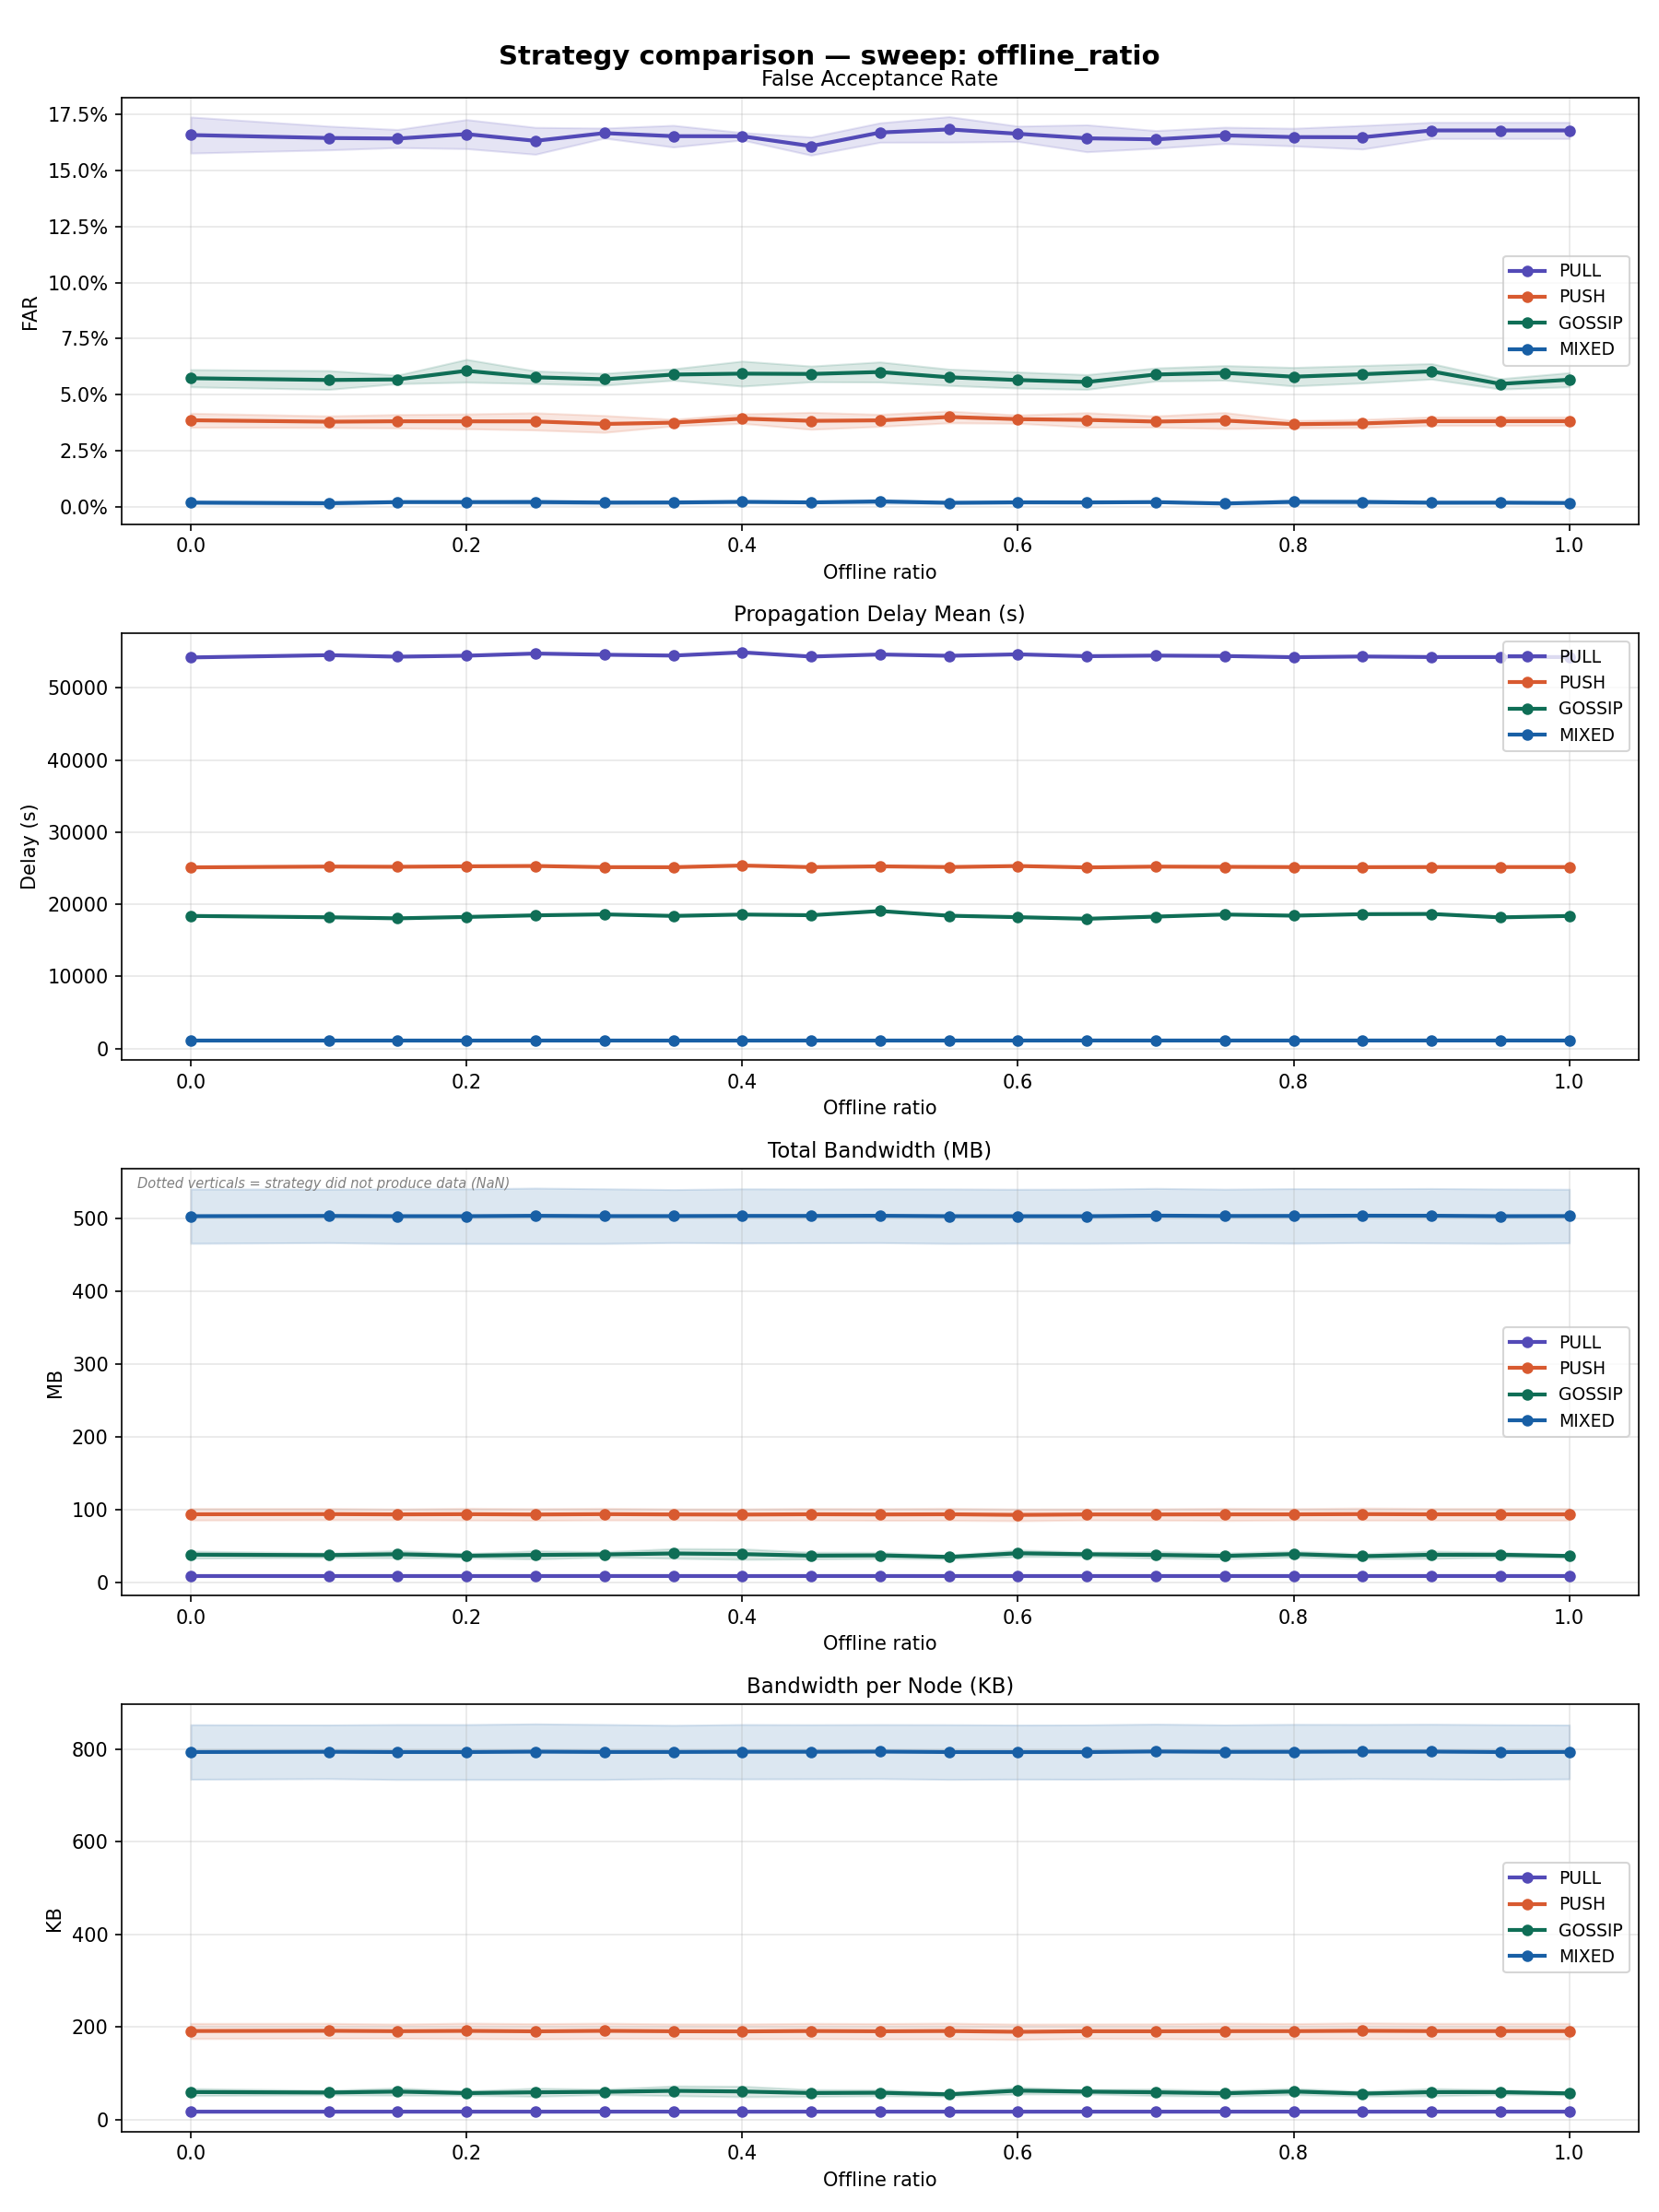

The table this chart was drawn from, first rows:
sweep_dim, sweep_value, strategy, n_runs, far_mean, far_std, far_ci95, delay_mean_mean, delay_mean_std, delay_mean_ci95, bandwidth_mb_mean, bandwidth_mb_std, bandwidth_mb_ci95, bandwidth_per_node_kb_mean, bandwidth_per_node_kb_std, bandwidth_per_node_kb_ci95, expired_ttl_rate_mean, expired_ttl_rate_std, expired_ttl_rate_ci95, coverage_rate_mean, coverage_rate_std, coverage_rate_ci95
offline_ratio, 0.0, PULL, 5, 0.1658, 0.009185, 0.008051, 54205, 517, 453.2, 8.355, 0.3902, 0.342, 17.11, 0.7991, 0.7005, 0.3662, 0.003028, 0.002654, 0.9017, 0.01971, 0.01728
offline_ratio, 0.0, PUSH, 5, 0.03858, 0.003591, 0.003147, 25110, 246.7, 216.3, 93.38, 9.132, 8.005, 191.3, 18.7, 16.39, 0.1195, 0.002373, 0.00208, 0.9599, 0.006392, 0.005603
offline_ratio, 0.0, GOSSIP, 5, 0.05733, 0.004391, 0.003849, 18377, 799.2, 700.6, 37.74, 5.511, 4.83, 59.45, 8.682, 7.61, 0.1511, 0.02453, 0.0215, 0.9632, 0.01952, 0.01711
offline_ratio, 0.0, MIXED, 5, 0.001879, 0.0006419, 0.0005626, 1106, 14.98, 13.13, 503.7, 42.67, 37.4, 793.5, 67.23, 58.93, 0.001423, 0.0013, 0.001139, 0.998, 0.002853, 0.002501
offline_ratio, 0.1, PULL, 5, 0.1644, 0.006051, 0.005304, 54523, 887.6, 778, 8.339, 0.3865, 0.3388, 17.08, 0.7916, 0.6939, 0.3683, 0.004528, 0.003969, 0.9031, 0.02132, 0.01868
offline_ratio, 0.1, PUSH, 5, 0.03794, 0.00295, 0.002586, 25221, 338.1, 296.3, 93.61, 8.985, 7.876, 191.7, 18.4, 16.13, 0.1218, 0.003441, 0.003016, 0.9599, 0.006392, 0.005603
offline_ratio, 0.1, GOSSIP, 5, 0.05653, 0.004791, 0.004199, 18192, 412.9, 362, 37.1, 3.617, 3.171, 58.45, 5.699, 4.995, 0.1495, 0.01567, 0.01373, 0.9678, 0.01969, 0.01726
offline_ratio, 0.1, MIXED, 5, 0.001604, 0.0008523, 0.0007471, 1106, 14.49, 12.7, 504, 42.04, 36.85, 794, 66.23, 58.05, 0.001393, 0.001185, 0.001038, 0.998, 0.002853, 0.002501
offline_ratio, 0.15, PULL, 5, 0.1642, 0.004602, 0.004034, 54311, 423.2, 371, 8.36, 0.3824, 0.3352, 17.12, 0.7833, 0.6866, 0.369, 0.002688, 0.002356, 0.9011, 0.02127, 0.01865
offline_ratio, 0.15, PUSH, 5, 0.03813, 0.003423, 0.003001, 25193, 233.8, 204.9, 93.21, 8.515, 7.464, 190.9, 17.44, 15.29, 0.1227, 0.002565, 0.002248, 0.9599, 0.007354, 0.006446
offline_ratio, 0.15, GOSSIP, 5, 0.05679, 0.002184, 0.001914, 18046, 580.1, 508.4, 38.37, 5.594, 4.903, 60.45, 8.813, 7.725, 0.1433, 0.02081, 0.01824, 0.9741, 0.01434, 0.01257
offline_ratio, 0.15, MIXED, 5, 0.00211, 0.0004063, 0.0003561, 1106, 11.62, 10.19, 503.7, 42.96, 37.66, 793.5, 67.68, 59.33, 0.001364, 0.001341, 0.001176, 0.998, 0.002853, 0.002501
offline_ratio, 0.2, PULL, 5, 0.1662, 0.007401, 0.006487, 54447, 605.3, 530.5, 8.357, 0.386, 0.3384, 17.11, 0.7906, 0.693, 0.3699, 0.001712, 0.001501, 0.9061, 0.0158, 0.01385
offline_ratio, 0.2, PUSH, 5, 0.0381, 0.003764, 0.003299, 25256, 221.5, 194.2, 93.51, 9.324, 8.173, 191.5, 19.1, 16.74, 0.124, 0.00188, 0.001648, 0.9592, 0.00609, 0.005338
offline_ratio, 0.2, GOSSIP, 5, 0.06064, 0.005798, 0.005082, 18238, 686, 601.3, 36.31, 3.401, 2.981, 57.2, 5.358, 4.696, 0.1445, 0.03055, 0.02678, 0.9714, 0.01567, 0.01374
offline_ratio, 0.2, MIXED, 5, 0.002106, 0.0006285, 0.0005509, 1102, 9.193, 8.058, 503.7, 42.95, 37.65, 793.5, 67.66, 59.31, 0.0013, 0.001087, 0.000953, 0.9977, 0.002656, 0.002328
offline_ratio, 0.25, PULL, 5, 0.1632, 0.00684, 0.005995, 54747, 782.2, 685.7, 8.35, 0.4017, 0.3521, 17.1, 0.8227, 0.7212, 0.3707, 0.004432, 0.003885, 0.9114, 0.01999, 0.01753
offline_ratio, 0.25, PUSH, 5, 0.03806, 0.004383, 0.003842, 25303, 263.9, 231.3, 93.06, 9.209, 8.072, 190.6, 18.86, 16.53, 0.1252, 0.002673, 0.002343, 0.9586, 0.00635, 0.005566
offline_ratio, 0.25, GOSSIP, 5, 0.05774, 0.003217, 0.00282, 18461, 861.4, 755, 37.4, 6.39, 5.601, 58.92, 10.07, 8.823, 0.1448, 0.0331, 0.02901, 0.982, 0.01502, 0.01316
offline_ratio, 0.25, MIXED, 5, 0.002126, 0.001009, 0.0008841, 1108, 15.34, 13.45, 504.2, 43.52, 38.15, 794.3, 68.56, 60.1, 0.001473, 0.001406, 0.001232, 0.998, 0.002853, 0.002501
offline_ratio, 0.3, PULL, 5, 0.1666, 0.002561, 0.002245, 54582, 712.4, 624.5, 8.38, 0.3945, 0.3458, 17.16, 0.8079, 0.7082, 0.3701, 0.003004, 0.002633, 0.9063, 0.0151, 0.01324
offline_ratio, 0.3, PUSH, 5, 0.03693, 0.004307, 0.003775, 25138, 195.7, 171.5, 93.56, 9.208, 8.072, 191.6, 18.86, 16.53, 0.1255, 0.002493, 0.002185, 0.9595, 0.007243, 0.006349
offline_ratio, 0.3, GOSSIP, 5, 0.05686, 0.003021, 0.002648, 18597, 653, 572.4, 38.05, 4.157, 3.644, 59.94, 6.55, 5.741, 0.1492, 0.02553, 0.02238, 0.9646, 0.009794, 0.008584
offline_ratio, 0.3, MIXED, 5, 0.001888, 0.0007563, 0.0006629, 1109, 12.8, 11.22, 503.7, 42.95, 37.64, 793.6, 67.66, 59.3, 0.00144, 0.001136, 0.0009954, 0.998, 0.002853, 0.002501
offline_ratio, 0.35, PULL, 5, 0.1652, 0.005523, 0.004841, 54463, 646.5, 566.7, 8.37, 0.3905, 0.3423, 17.14, 0.7997, 0.701, 0.3731, 0.002327, 0.00204, 0.91, 0.01653, 0.01449
offline_ratio, 0.35, PUSH, 5, 0.03752, 0.001701, 0.001491, 25133, 174.1, 152.6, 93.13, 8.797, 7.711, 190.7, 18.02, 15.79, 0.1268, 0.002759, 0.002418, 0.9589, 0.006742, 0.005909
offline_ratio, 0.35, GOSSIP, 5, 0.05896, 0.002916, 0.002556, 18379, 698.2, 612, 39.44, 7.629, 6.687, 62.13, 12.02, 10.53, 0.1455, 0.04162, 0.03648, 0.9768, 0.006594, 0.005779
offline_ratio, 0.35, MIXED, 5, 0.001938, 0.000688, 0.000603, 1105, 13.98, 12.25, 503.8, 41.75, 36.6, 793.6, 65.78, 57.66, 0.00166, 0.001408, 0.001234, 0.998, 0.002853, 0.002501
offline_ratio, 0.4, PULL, 5, 0.1652, 0.001911, 0.001675, 54909, 346.8, 304, 8.333, 0.3983, 0.3491, 17.07, 0.8157, 0.715, 0.3746, 0.001868, 0.001637, 0.9041, 0.01372, 0.01203
offline_ratio, 0.4, PUSH, 5, 0.03931, 0.002402, 0.002106, 25365, 148.4, 130.1, 92.96, 8.904, 7.805, 190.4, 18.24, 15.98, 0.1298, 0.00239, 0.002095, 0.9589, 0.007424, 0.006507
offline_ratio, 0.4, GOSSIP, 5, 0.05937, 0.006372, 0.005585, 18574, 1444, 1266, 38.54, 8.272, 7.251, 60.72, 13.03, 11.42, 0.1548, 0.05875, 0.05149, 0.9697, 0.02384, 0.02089
offline_ratio, 0.4, MIXED, 5, 0.002211, 0.0004667, 0.0004091, 1105, 11.19, 9.808, 504, 42.57, 37.31, 794.1, 67.06, 58.78, 0.00155, 0.001308, 0.001146, 0.998, 0.002853, 0.002501
offline_ratio, 0.45, PULL, 5, 0.1608, 0.004619, 0.004049, 54327, 587.9, 515.4, 8.366, 0.4052, 0.3551, 17.13, 0.8298, 0.7273, 0.3733, 0.0027, 0.002366, 0.9069, 0.0171, 0.01499
offline_ratio, 0.45, PUSH, 5, 0.03832, 0.004322, 0.003788, 25140, 224.1, 196.4, 93.37, 9.218, 8.08, 191.2, 18.88, 16.55, 0.1289, 0.002561, 0.002245, 0.9589, 0.006742, 0.005909
offline_ratio, 0.45, GOSSIP, 5, 0.05923, 0.004013, 0.003518, 18477, 453.4, 397.5, 36.42, 5.348, 4.688, 57.37, 8.426, 7.385, 0.1531, 0.03258, 0.02856, 0.9611, 0.01973, 0.01729
offline_ratio, 0.45, MIXED, 5, 0.001975, 0.0003931, 0.0003445, 1110, 15.47, 13.56, 504, 42.34, 37.11, 794.1, 66.7, 58.47, 0.001523, 0.001199, 0.001051, 0.998, 0.002853, 0.002501
offline_ratio, 0.5, PULL, 5, 0.1669, 0.004945, 0.004335, 54618, 429.8, 376.7, 8.367, 0.399, 0.3497, 17.13, 0.8171, 0.7162, 0.3755, 0.004503, 0.003947, 0.9085, 0.01735, 0.01521
offline_ratio, 0.5, PUSH, 5, 0.03854, 0.00308, 0.002699, 25250, 350.7, 307.4, 93.11, 9.267, 8.123, 190.7, 18.98, 16.64, 0.1306, 0.003833, 0.003359, 0.9596, 0.006915, 0.006061
offline_ratio, 0.5, GOSSIP, 5, 0.06009, 0.00513, 0.004497, 19057, 1261, 1106, 36.79, 4.717, 4.135, 57.97, 7.432, 6.514, 0.1729, 0.04405, 0.03861, 0.9828, 0.01365, 0.01196
offline_ratio, 0.5, MIXED, 5, 0.00239, 0.0009651, 0.000846, 1108, 11.93, 10.46, 504.2, 42.33, 37.11, 794.3, 66.69, 58.46, 0.001806, 0.001263, 0.001107, 0.998, 0.002853, 0.002501
offline_ratio, 0.55, PULL, 5, 0.1683, 0.006489, 0.005688, 54434, 328.4, 287.8, 8.358, 0.3891, 0.3411, 17.12, 0.7969, 0.6985, 0.3762, 0.002582, 0.002264, 0.9104, 0.01763, 0.01546
offline_ratio, 0.55, PUSH, 5, 0.04004, 0.002995, 0.002626, 25153, 237.8, 208.5, 93.36, 9.476, 8.306, 191.2, 19.41, 17.01, 0.131, 0.002619, 0.002295, 0.9589, 0.006369, 0.005583
offline_ratio, 0.55, GOSSIP, 5, 0.05774, 0.004151, 0.003639, 18408, 442.6, 388, 34.62, 3.096, 2.714, 54.53, 4.878, 4.275, 0.1537, 0.01483, 0.013, 0.9611, 0.01734, 0.0152
offline_ratio, 0.55, MIXED, 5, 0.001789, 0.0005165, 0.0004527, 1108, 14.64, 12.83, 503.7, 42.8, 37.52, 793.5, 67.43, 59.11, 0.001721, 0.001038, 0.0009098, 0.998, 0.002853, 0.002501
offline_ratio, 0.6, PULL, 5, 0.1663, 0.003909, 0.003426, 54637, 874.2, 766.3, 8.348, 0.4156, 0.3643, 17.1, 0.8512, 0.7461, 0.3778, 0.002509, 0.0022, 0.9071, 0.01513, 0.01326
offline_ratio, 0.6, PUSH, 5, 0.03907, 0.002116, 0.001854, 25298, 289.4, 253.7, 92.53, 9.245, 8.104, 189.5, 18.93, 16.6, 0.1332, 0.002531, 0.002218, 0.96, 0.007216, 0.006325
offline_ratio, 0.6, GOSSIP, 5, 0.05652, 0.004111, 0.003603, 18207, 798, 699.4, 39.69, 5.155, 4.519, 62.52, 8.121, 7.119, 0.1427, 0.02689, 0.02357, 0.9733, 0.01799, 0.01577
offline_ratio, 0.6, MIXED, 5, 0.001988, 0.0003984, 0.0003492, 1111, 15.69, 13.75, 503.6, 42.38, 37.15, 793.4, 66.77, 58.53, 0.00165, 0.0008766, 0.0007684, 0.998, 0.002853, 0.002501
offline_ratio, 0.65, PULL, 5, 0.1643, 0.006866, 0.006018, 54380, 153.7, 134.8, 8.363, 0.3972, 0.3481, 17.13, 0.8134, 0.713, 0.3782, 0.001774, 0.001555, 0.909, 0.01471, 0.01289
offline_ratio, 0.65, PUSH, 5, 0.03873, 0.003671, 0.003217, 25104, 121.1, 106.1, 93.14, 8.747, 7.667, 190.8, 17.91, 15.7, 0.1333, 0.001652, 0.001448, 0.9599, 0.007012, 0.006146
offline_ratio, 0.65, GOSSIP, 5, 0.05565, 0.003759, 0.003294, 17985, 404.9, 354.9, 38.32, 3.515, 3.081, 60.37, 5.537, 4.854, 0.1437, 0.02428, 0.02129, 0.9789, 0.009765, 0.008559
offline_ratio, 0.65, MIXED, 5, 0.00196, 0.0004032, 0.0003535, 1115, 13.87, 12.15, 503.6, 42.57, 37.32, 793.4, 67.07, 58.79, 0.001872, 0.0009914, 0.000869, 0.9977, 0.002656, 0.002328
offline_ratio, 0.7, PULL, 5, 0.1638, 0.004486, 0.003932, 54463, 540.7, 474, 8.355, 0.3887, 0.3407, 17.11, 0.796, 0.6977, 0.3787, 0.002694, 0.002361, 0.9104, 0.02034, 0.01783
offline_ratio, 0.7, PUSH, 5, 0.038, 0.002862, 0.002509, 25215, 144.3, 126.5, 93.12, 8.921, 7.82, 190.7, 18.27, 16.01, 0.1351, 0.001799, 0.001577, 0.959, 0.006601, 0.005786
offline_ratio, 0.7, GOSSIP, 5, 0.05898, 0.003323, 0.002913, 18286, 1040, 911.9, 37.4, 5.14, 4.505, 58.92, 8.097, 7.098, 0.1509, 0.03622, 0.03175, 0.9587, 0.0136, 0.01192
offline_ratio, 0.7, MIXED, 5, 0.002098, 0.0002003, 0.0001756, 1111, 12.85, 11.26, 504.4, 42.83, 37.55, 794.6, 67.48, 59.15, 0.001849, 0.0008622, 0.0007558, 0.998, 0.002853, 0.002501
offline_ratio, 0.75, PULL, 5, 0.1656, 0.004168, 0.003654, 54404, 513.1, 449.7, 8.369, 0.3777, 0.3311, 17.14, 0.7736, 0.6781, 0.3791, 0.002379, 0.002086, 0.9064, 0.01381, 0.01211
offline_ratio, 0.75, PUSH, 5, 0.03845, 0.004083, 0.003579, 25184, 122.4, 107.3, 93.24, 9.575, 8.393, 191, 19.61, 17.19, 0.1357, 0.001615, 0.001415, 0.9589, 0.006369, 0.005583
offline_ratio, 0.75, GOSSIP, 5, 0.05971, 0.003724, 0.003264, 18577, 693.9, 608.3, 36.06, 4.433, 3.886, 56.81, 6.984, 6.122, 0.1584, 0.0302, 0.02647, 0.9623, 0.01466, 0.01285
offline_ratio, 0.75, MIXED, 5, 0.001482, 0.0005076, 0.000445, 1113, 5.27, 4.62, 503.9, 42.19, 36.98, 793.9, 66.46, 58.25, 0.002173, 0.001065, 0.0009331, 0.9977, 0.002656, 0.002328
... 20 more rows
